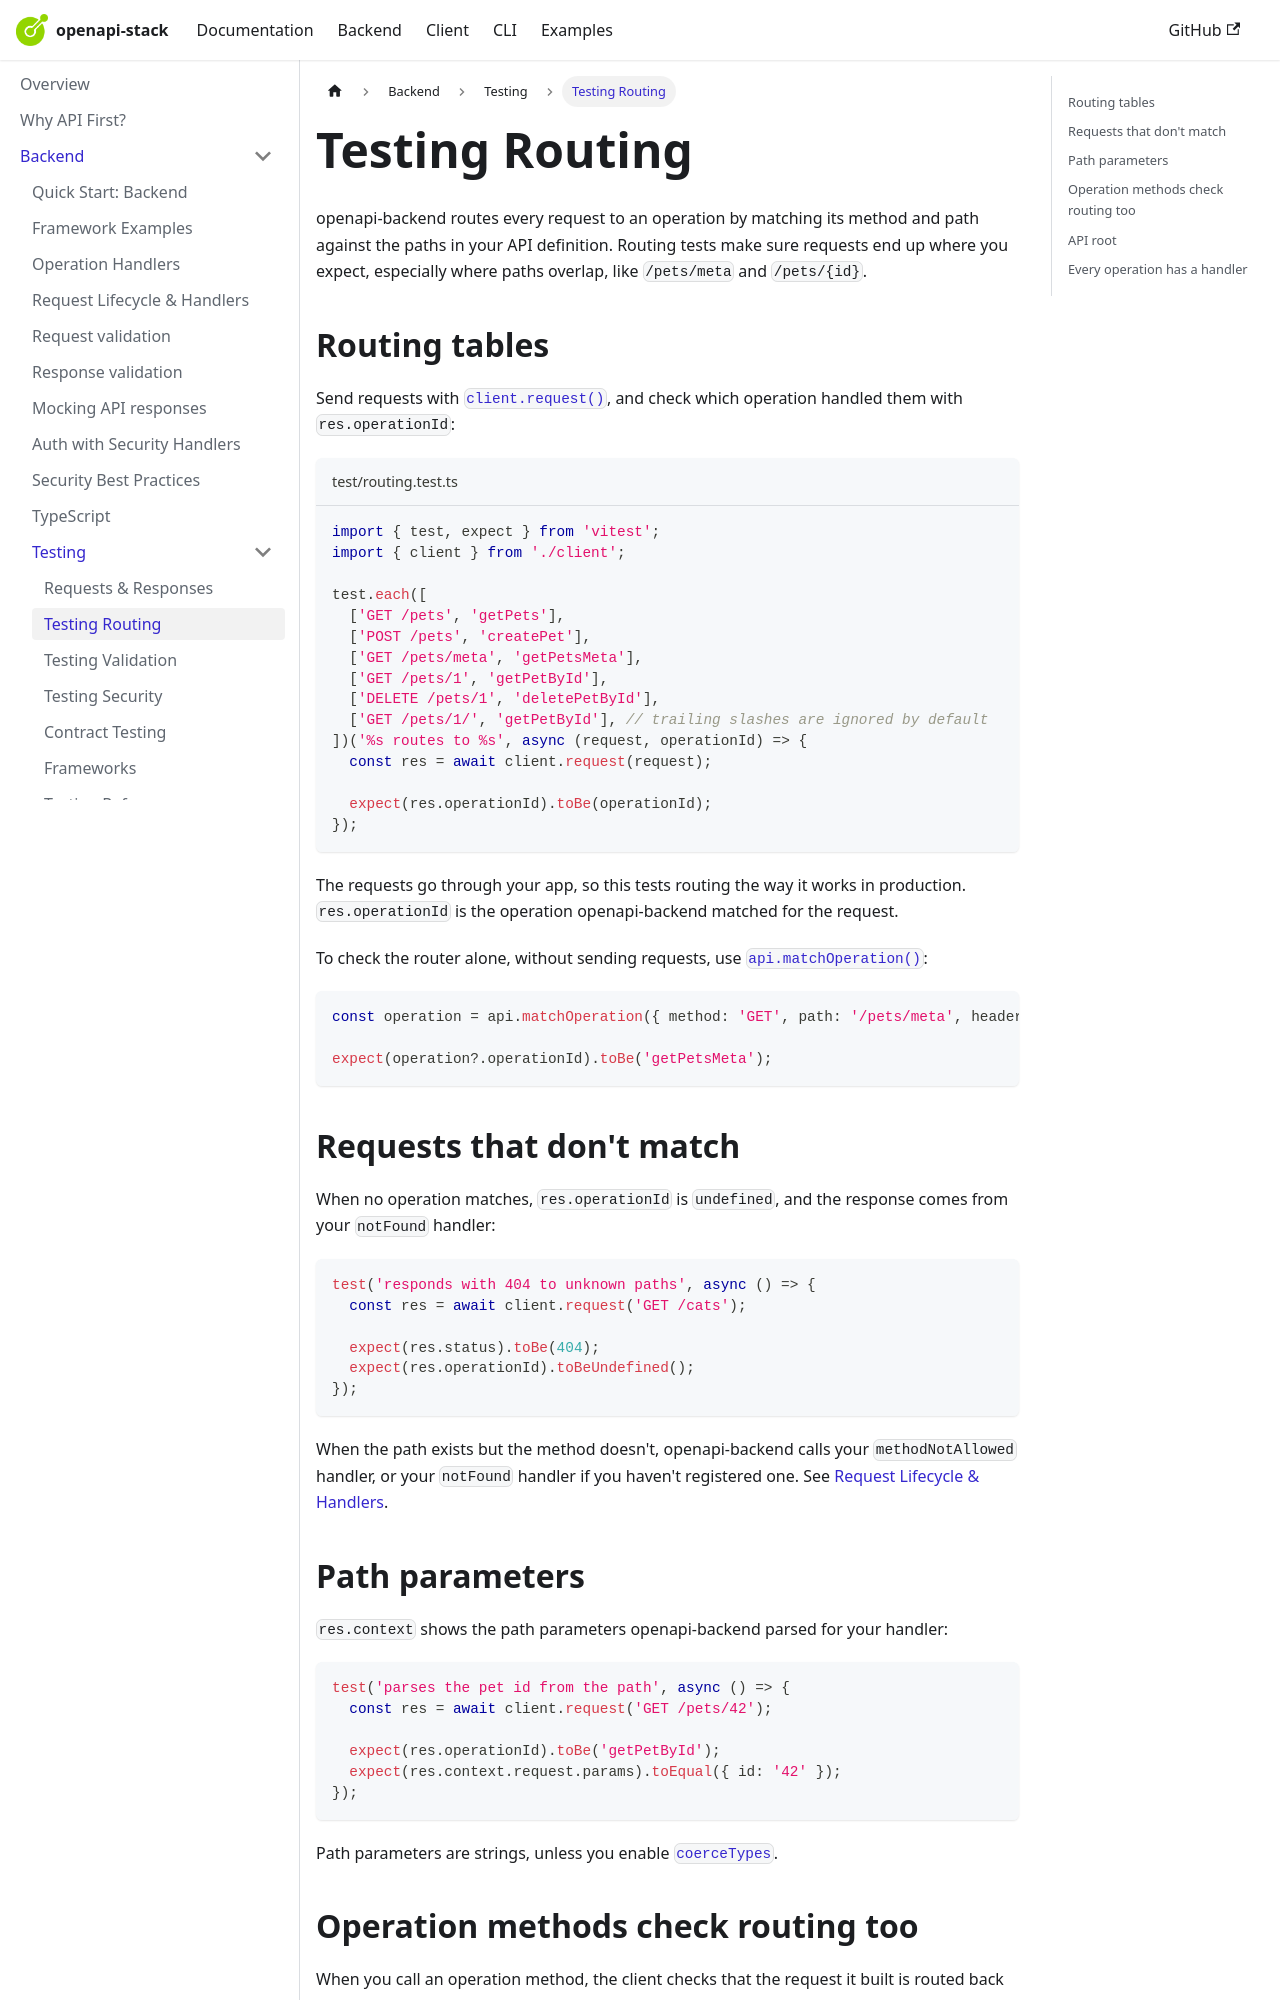

repository: openapistack/docs · page: docs/openapi-backend/testing/routing/index.html · generator: docusaurus

---
title: Testing Routing
sidebar_position: 3
---

# Testing Routing

openapi-backend routes every request to an operation by matching its method and path against the paths in your API
definition. Routing tests make sure requests end up where you expect, especially where paths overlap, like `/pets/meta`
and `/pets/{id}`.

## Routing tables

Send requests with [`client.request()`](/docs/openapi-backend/testing/requests#raw-requests), and check which operation
handled them with `res.operationId`:

```ts title="test/routing.test.ts"
import { test, expect } from 'vitest';
import { client } from './client';

test.each([
  ['GET /pets', 'getPets'],
  ['POST /pets', 'createPet'],
  ['GET /pets/meta', 'getPetsMeta'],
  ['GET /pets/1', 'getPetById'],
  ['DELETE /pets/1', 'deletePetById'],
  ['GET /pets/1/', 'getPetById'], // trailing slashes are ignored by default
])('%s routes to %s', async (request, operationId) => {
  const res = await client.request(request);

  expect(res.operationId).toBe(operationId);
});
```

The requests go through your app, so this tests routing the way it works in production. `res.operationId` is the
operation openapi-backend matched for the request.

To check the router alone, without sending requests, use [`api.matchOperation()`](/docs/openapi-backend/api#matchoperationreq):

```ts
const operation = api.matchOperation({ method: 'GET', path: '/pets/meta', headers: {} });

expect(operation?.operationId).toBe('getPetsMeta');
```

## Requests that don't match

When no operation matches, `res.operationId` is `undefined`, and the response comes from your `notFound` handler:

```ts
test('responds with 404 to unknown paths', async () => {
  const res = await client.request('GET /cats');

  expect(res.status).toBe(404);
  expect(res.operationId).toBeUndefined();
});
```

When the path exists but the method doesn't, openapi-backend calls your `methodNotAllowed` handler, or your `notFound`
handler if you haven't registered one. See [Request Lifecycle & Handlers](/docs/openapi-backend/request-lifecycle).
